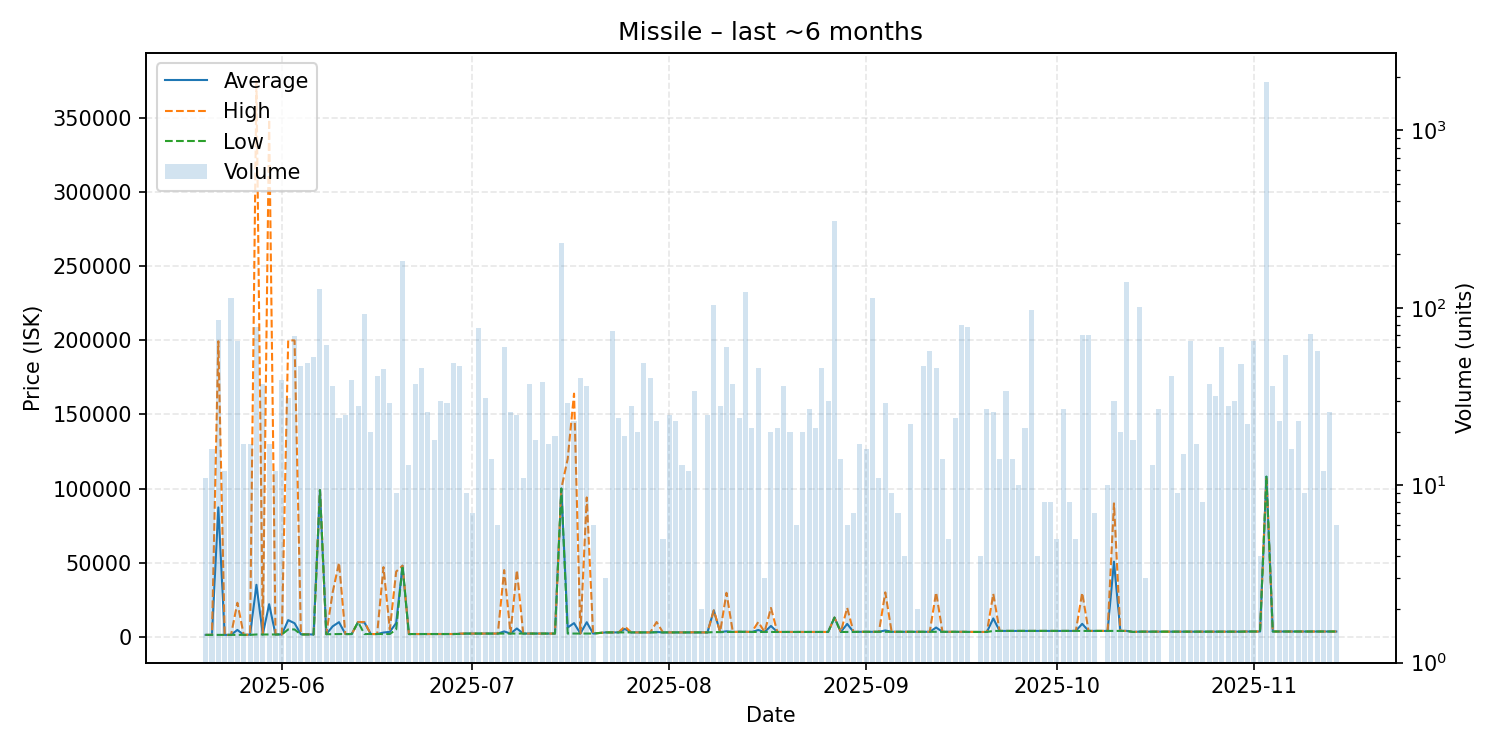

Data behind this chart, as committed beside it:
date, average, highest, lowest, order_count, volume
2025-05-20, 1335, 1335, 1335, 3, 11
2025-05-21, 1335, 1335, 1335, 5, 16
2025-05-22, 87294, 199300, 1335, 10, 85
2025-05-23, 1335, 1335, 1335, 4, 12
2025-05-24, 1335, 1335, 1335, 11, 113
2025-05-25, 4668, 23000, 1335, 6, 65
2025-05-26, 1335, 1335, 1335, 4, 17
2025-05-27, 1452, 1500, 1336, 3, 17
2025-05-28, 35109, 375000, 1600, 10, 78
2025-05-29, 1600, 1600, 1600, 3, 37
2025-05-30, 22035, 349000, 1600, 4, 17
2025-05-31, 1623, 1635, 1600, 4, 12
2025-06-01, 1604, 1635, 1601, 5, 39
2025-06-02, 11288, 199900, 5001, 6, 31
2025-06-03, 9194, 199900, 5000, 10, 69
2025-06-04, 1750, 1777, 1606, 8, 47
2025-06-05, 1649, 1666, 1606, 8, 49
2025-06-06, 1607, 1607, 1607, 9, 53
2025-06-07, 98990, 98990, 98990, 11, 128
2025-06-08, 1800, 1800, 1800, 8, 62
2025-06-09, 7078, 30000, 1800, 10, 36
2025-06-10, 9917, 50000, 1900, 6, 24
2025-06-11, 1900, 1900, 1900, 5, 25
2025-06-12, 1900, 1900, 1900, 5, 39
2025-06-13, 10006, 10010, 10000, 4, 28
2025-06-14, 9648, 10000, 1900, 11, 92
2025-06-15, 1900, 1900, 1900, 6, 20
2025-06-16, 1900, 1900, 1900, 6, 41
2025-06-17, 2902, 47000, 1900, 6, 45
2025-06-18, 3397, 5000, 1900, 7, 29
2025-06-19, 9333, 44000, 5000, 3, 9
2025-06-20, 47980, 47980, 47980, 5, 183
2025-06-21, 1900, 1900, 1900, 5, 13
2025-06-22, 1900, 1900, 1900, 7, 37
2025-06-23, 1900, 1900, 1900, 9, 46
2025-06-24, 1900, 1900, 1900, 6, 26
2025-06-25, 1900, 1900, 1900, 4, 18
2025-06-26, 1900, 1900, 1900, 3, 30
2025-06-27, 1906, 1910, 1900, 6, 29
2025-06-28, 1910, 1910, 1910, 6, 49
2025-06-29, 2063, 2222, 1910, 7, 47
2025-06-30, 2223, 2223, 2223, 1, 9
2025-07-01, 2223, 2223, 2223, 5, 7
2025-07-02, 2223, 2223, 2223, 8, 77
2025-07-03, 2223, 2223, 2223, 6, 31
2025-07-04, 2223, 2223, 2223, 4, 14
2025-07-05, 2223, 2223, 2223, 2, 6
2025-07-06, 3649, 45000, 2223, 4, 60
2025-07-07, 2223, 2224, 2223, 4, 26
2025-07-08, 5647, 45000, 2225, 7, 25
2025-07-09, 2225, 2225, 2225, 3, 11
2025-07-10, 2225, 2225, 2225, 5, 37
2025-07-11, 2225, 2225, 2225, 4, 18
2025-07-12, 2225, 2225, 2225, 5, 38
2025-07-13, 2225, 2225, 2225, 4, 17
2025-07-14, 2228, 2228, 2227, 4, 19
2025-07-15, 100000, 100000, 100000, 8, 233
2025-07-16, 6293, 120000, 2232, 5, 29
2025-07-17, 9266, 164000, 2233, 5, 23
2025-07-18, 2233, 2233, 2232, 10, 40
... 117 more rows
